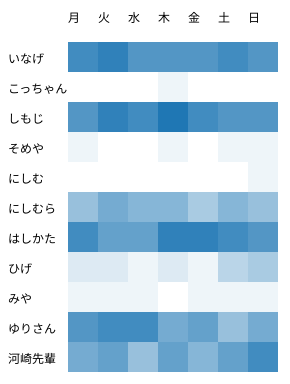
D3 v7 page, settled after 360 driven frames (6 s of simulated time); the page loaded 1 data file(s).


    const cellSize = 30;
    const weekdays = ["月", "火", "水", "木", "金", "土", "日"];

    d3.json("./user_weekday_stats.json").then(data => {
      const users = Array.from(new Set(data.map(d => d.user.trim()))).sort();
      const svg = d3.select("#chart");
      
      const color = d3.scaleLinear()
        .domain([0, d3.max(data, d => d.post_count)])
        .range(["#ffffff", "#1f77b4"]);

      // ラベル：曜日
      svg.selectAll(".colLabel")
        .data(weekdays)
        .enter()
        .append("text")
        .attr("x", (d, i) => i * cellSize + 60)
        .attr("y", 30)
        .attr("class", "label")
        .text(d => d);

      // ラベル：ユーザー
      svg.selectAll(".rowLabel")
        .data(users)
        .enter()
        .append("text")
        .attr("x", 0)
        .attr("y", (d, i) => i * cellSize + 60)
        .attr("dy", "0.9em")
        .attr("class", "label")
        .text(d => d);

      // セル描画
      svg.selectAll(".cell")
        .data(data)
        .enter()
        .append("rect")
        .attr("x", d => weekdays.indexOf(d.weekday_name.trim()) * cellSize + 60)
        .attr("y", d => users.indexOf(d.user.trim()) * cellSize + 50)
        .attr("width", cellSize)
        .attr("height", cellSize)
        .attr("fill", d => color(d.post_count));

    }).catch(err => console.error("読み込みエラー:", err));
  

### data: user_weekday_stats.json
[
 {
  "user": "いなげ",
  "weekday_name": "月",
  "post_count": 11,
  "avg_length": 106.8
 },
 {
  "user": "いなげ",
  "weekday_name": "火",
  "post_count": 12,
  "avg_length": 141.7
 },
 {
  "user": "いなげ",
  "weekday_name": "水",
  "post_count": 10,
  "avg_length": 238.6
 },
 {
  "user": "いなげ",
  "weekday_name": "木",
  "post_count": 10,
  "avg_length": 141.4
 },
 {
  "user": "いなげ",
  "weekday_name": "金",
  "post_count": 10,
  "avg_length": 158.6
 },
 {
  "user": "いなげ",
  "weekday_name": "土",
  "post_count": 11,
  "avg_length": 240.5
 },
 {
  "user": "いなげ",
  "weekday_name": "日",
  "post_count": 10,
  "avg_length": 131.3
 },
 {
  "user": "こっちゃん",
  "weekday_name": "木",
  "post_count": 1,
  "avg_length": 10.0
 },
 "... 53 more items"
]